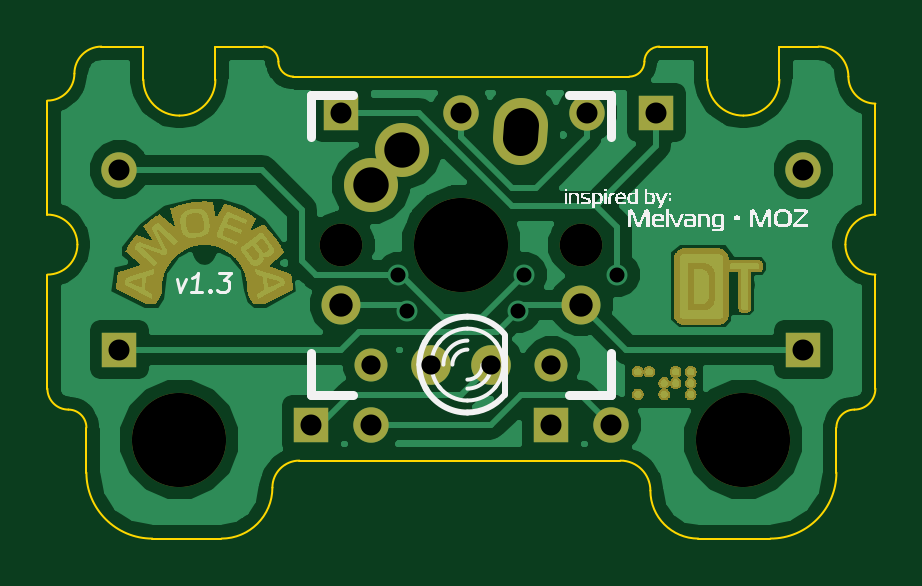
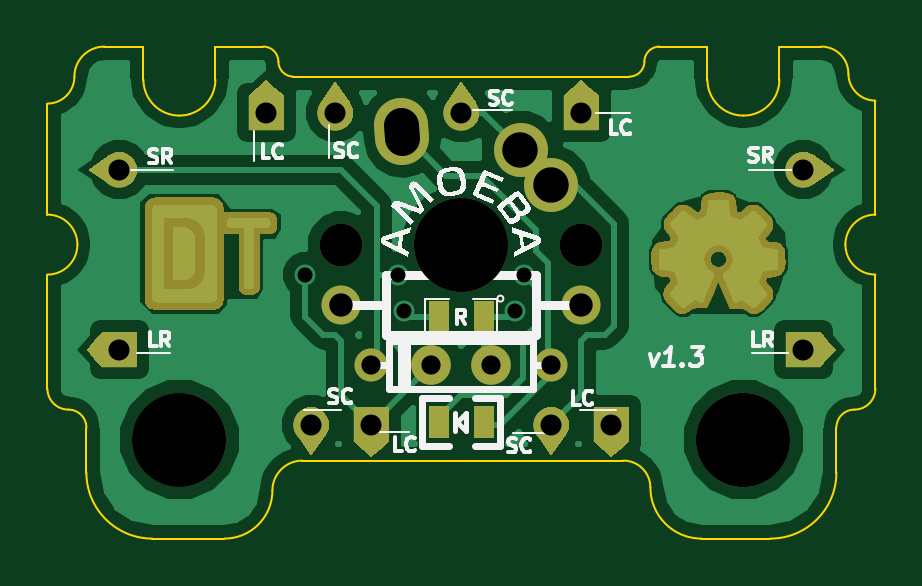
Circuit board: 9 layer files. Board 35.1 x 20.8 mm.
- bottom_copper: amoeba-stabilizer-2-B_Cu.gbl (66661 bytes)
- bottom_mask: amoeba-stabilizer-2-B_Mask.gbs (36260 bytes)
- bottom_silk: amoeba-stabilizer-2-B_SilkS.gbo (24371 bytes)
- outline: amoeba-stabilizer-2-Edge_Cuts.gbr (2611 bytes)
- top_copper: amoeba-stabilizer-2-F_Cu.gtl (43717 bytes)
- top_mask: amoeba-stabilizer-2-F_Mask.gts (15528 bytes)
- top_silk: amoeba-stabilizer-2-F_SilkS.gto (19171 bytes)
- drill: amoeba-stabilizer-2-NPTH.drl (125 bytes)
- drill: amoeba-stabilizer-2.drl (483 bytes)

=== bottom_copper: amoeba-stabilizer-2-B_Cu.gbl (66661 bytes, source omitted) ===
=== bottom_mask: amoeba-stabilizer-2-B_Mask.gbs (36260 bytes, source omitted) ===
=== bottom_silk: amoeba-stabilizer-2-B_SilkS.gbo (24371 bytes, source omitted) ===
=== outline: amoeba-stabilizer-2-Edge_Cuts.gbr ===
G04 (created by PCBNEW (2013-may-18)-stable) date Sun 22 Nov 2015 10:50:22 PM EST*
%MOIN*%
G04 Gerber Fmt 3.4, Leading zero omitted, Abs format*
%FSLAX34Y34*%
G01*
G70*
G90*
G04 APERTURE LIST*
%ADD10C,0.00590551*%
%ADD11C,0.00393701*%
%ADD12C,0.059*%
G04 APERTURE END LIST*
G54D10*
G54D11*
X100800Y-40700D02*
X95200Y-40700D01*
X100800Y-40700D02*
G75*
G03X101050Y-40450I0J250D01*
G74*
G01*
X94950Y-40450D02*
G75*
G03X95200Y-40700I250J0D01*
G74*
G01*
X103300Y-40200D02*
X103950Y-40200D01*
X92700Y-40200D02*
X92000Y-40200D01*
X91100Y-45900D02*
X91100Y-44000D01*
X91750Y-46550D02*
X91750Y-47300D01*
X91100Y-45900D02*
G75*
G03X91450Y-46250I350J0D01*
G74*
G01*
X91750Y-46550D02*
G75*
G03X91450Y-46250I-300J0D01*
G74*
G01*
X104900Y-45900D02*
X104900Y-44000D01*
X104250Y-46550D02*
X104250Y-47300D01*
X104550Y-46250D02*
G75*
G03X104900Y-45900I0J350D01*
G74*
G01*
X104550Y-46250D02*
G75*
G03X104250Y-46550I0J-300D01*
G74*
G01*
X102100Y-40200D02*
X101300Y-40200D01*
X101300Y-40200D02*
G75*
G03X101050Y-40450I0J-250D01*
G74*
G01*
X94700Y-40200D02*
X93900Y-40200D01*
X94950Y-40450D02*
G75*
G03X94700Y-40200I-250J0D01*
G74*
G01*
X95300Y-47100D02*
X100650Y-47100D01*
X101950Y-48400D02*
X103150Y-48400D01*
X101150Y-47600D02*
G75*
G03X101950Y-48400I800J0D01*
G74*
G01*
X101150Y-47600D02*
G75*
G03X100650Y-47100I-500J0D01*
G74*
G01*
X92850Y-48400D02*
X94000Y-48400D01*
X94000Y-48400D02*
G75*
G03X94850Y-47550I0J850D01*
G74*
G01*
X95300Y-47100D02*
G75*
G03X94850Y-47550I0J-450D01*
G74*
G01*
X103150Y-48400D02*
G75*
G03X104250Y-47300I0J1100D01*
G74*
G01*
X91750Y-47300D02*
G75*
G03X92850Y-48400I1100J0D01*
G74*
G01*
X104900Y-41150D02*
X104900Y-43000D01*
X103300Y-40750D02*
X103300Y-40200D01*
X102100Y-40750D02*
X102100Y-40200D01*
X102100Y-40750D02*
G75*
G03X102700Y-41350I600J0D01*
G74*
G01*
X102700Y-41350D02*
G75*
G03X103300Y-40750I0J600D01*
G74*
G01*
X104900Y-41150D02*
G75*
G02X104450Y-40700I0J450D01*
G74*
G01*
X103950Y-40200D02*
G75*
G02X104450Y-40700I0J-500D01*
G74*
G01*
X93900Y-40200D02*
X93900Y-40750D01*
X92700Y-40200D02*
X92700Y-40750D01*
X91100Y-41100D02*
X91100Y-43000D01*
X93300Y-41350D02*
G75*
G03X93900Y-40750I0J600D01*
G74*
G01*
X92700Y-40750D02*
G75*
G03X93300Y-41350I600J0D01*
G74*
G01*
G54D12*
X98984Y-41728D02*
X99000Y-41500D01*
G54D11*
X91100Y-44000D02*
G75*
G03X91600Y-43500I0J500D01*
G74*
G01*
X91600Y-43500D02*
G75*
G03X91100Y-43000I-500J0D01*
G74*
G01*
X104400Y-43500D02*
G75*
G03X104900Y-44000I500J0D01*
G74*
G01*
X104900Y-43000D02*
G75*
G03X104400Y-43500I0J-500D01*
G74*
G01*
X91100Y-41100D02*
G75*
G03X91550Y-40650I0J450D01*
G74*
G01*
X92000Y-40200D02*
G75*
G03X91550Y-40650I0J-450D01*
G74*
G01*
M02*

=== top_copper: amoeba-stabilizer-2-F_Cu.gtl (43717 bytes, source omitted) ===
=== top_mask: amoeba-stabilizer-2-F_Mask.gts (15528 bytes, source omitted) ===
=== top_silk: amoeba-stabilizer-2-F_SilkS.gto (19171 bytes, source omitted) ===
=== drill: amoeba-stabilizer-2-NPTH.drl ===
M48
INCH,TZ
T1C0.071
T2C0.157
%
G90
G05
T1
X96000Y-43500
X100000Y-43500
T2
X93300Y-46750
X98000Y-43500
X102700Y-46750
T0
M30

=== drill: amoeba-stabilizer-2.drl ===
M48
INCH,TZ
T1C0.025
T2C0.032
T3C0.035
T4C0.039
T5C0.059
%
G90
G05
T1
X96950Y-44000
X97100Y-44600
X98950Y-44600
X99050Y-44000
X100600Y-44000
T2
X96500Y-45500
X97500Y-45500
X98500Y-45500
X99500Y-45500
T3
X92300Y-42250
X92300Y-45250
X95500Y-46500
X96000Y-41300
X96500Y-46500
X98000Y-41300
X99500Y-46500
X100100Y-41300
X100500Y-46500
X101250Y-41300
X103700Y-42250
X103700Y-45250
T4
X96000Y-44500
X100000Y-44500
T5
X96500Y-42500
X97016Y-41925
T5
X99000Y-41500G85X98984Y-41728
G05
T0
M30
